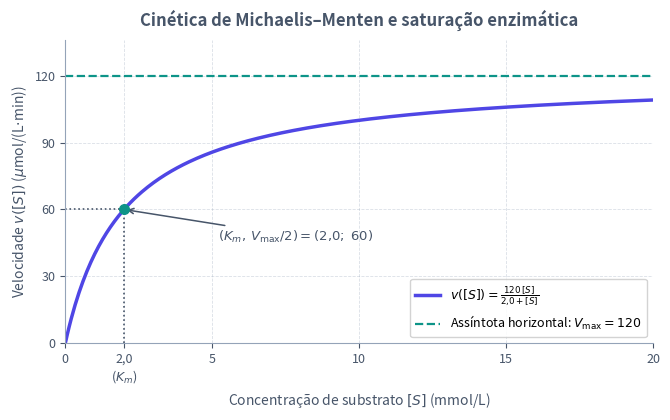

Write Python code to recreate this figure. (Note: this script raises an exception after producing the figure.)
from pathlib import Path

import matplotlib.pyplot as plt
import numpy as np

plt.rcParams["svg.fonttype"] = "none"


def main() -> None:
    v_max = 120.0
    k_m = 2.0

    s = np.linspace(0.0, 20.0, 300)
    v = (v_max * s) / (k_m + s)

    cor_texto = "#475569"
    cor_grade = "#94A3B8"
    cor_curva = "#4F46E5"
    cor_assintota = "#0D9488"

    fig, ax = plt.subplots(figsize=(6.8, 4.3))
    fig.patch.set_alpha(0.0)
    ax.patch.set_alpha(0.0)

    ax.plot(s, v, color=cor_curva, linewidth=2.5, label=r"$v([S]) = \frac{120\,[S]}{2{,}0 + [S]}$")
    ax.axhline(
        v_max,
        color=cor_assintota,
        linestyle="--",
        linewidth=1.6,
        label=r"Assíntota horizontal: $V_{\max} = 120$",
    )

    # Ponto (K_m, V_max / 2)
    ax.plot([k_m, k_m], [0.0, v_max / 2.0], linestyle=":", linewidth=1.2, color=cor_texto)
    ax.plot([0.0, k_m], [v_max / 2.0, v_max / 2.0], linestyle=":", linewidth=1.2, color=cor_texto)
    ax.scatter([k_m], [v_max / 2.0], color=cor_assintota, s=48, zorder=4)
    ax.annotate(
        r"$(K_m,\, V_{\max}/2) = (2{,}0;\; 60)$",
        xy=(k_m, v_max / 2.0),
        xytext=(5.2, 46.0),
        fontsize=9.5,
        color=cor_texto,
        arrowprops=dict(arrowstyle="->", color=cor_texto, lw=1.1),
    )

    ax.set_xlim(0.0, 20.0)
    ax.set_ylim(0.0, 136.0)
    ax.set_xticks([0, 2, 5, 10, 15, 20])
    ax.set_xticklabels(["0", "2,0\n($K_m$)", "5", "10", "15", "20"])
    ax.set_yticks([0, 30, 60, 90, 120])

    ax.set_xlabel("Concentração de substrato $[S]$ (mmol/L)", fontsize=10, color=cor_texto)
    ax.set_ylabel(r"Velocidade $v([S])$ ($\mu$mol/(L$\cdot$min))", fontsize=10, color=cor_texto)
    ax.set_title(
        "Cinética de Michaelis–Menten e saturação enzimática",
        fontsize=12,
        fontweight="bold",
        color=cor_texto,
        pad=10,
    )

    ax.grid(True, linestyle="--", linewidth=0.6, alpha=0.35, color=cor_grade)
    ax.spines["top"].set_visible(False)
    ax.spines["right"].set_visible(False)
    ax.spines["left"].set_color(cor_grade)
    ax.spines["bottom"].set_color(cor_grade)
    ax.tick_params(colors=cor_texto, labelsize=9)
    ax.legend(loc="lower right", frameon=True, framealpha=0.85, fontsize=9)

    fig.tight_layout()
    destino = Path(__file__).resolve().parent / "michaelis-menten.svg"
    fig.savefig(destino, format="svg", transparent=True, bbox_inches="tight")
    plt.close(fig)


if __name__ == "__main__":
    main()
